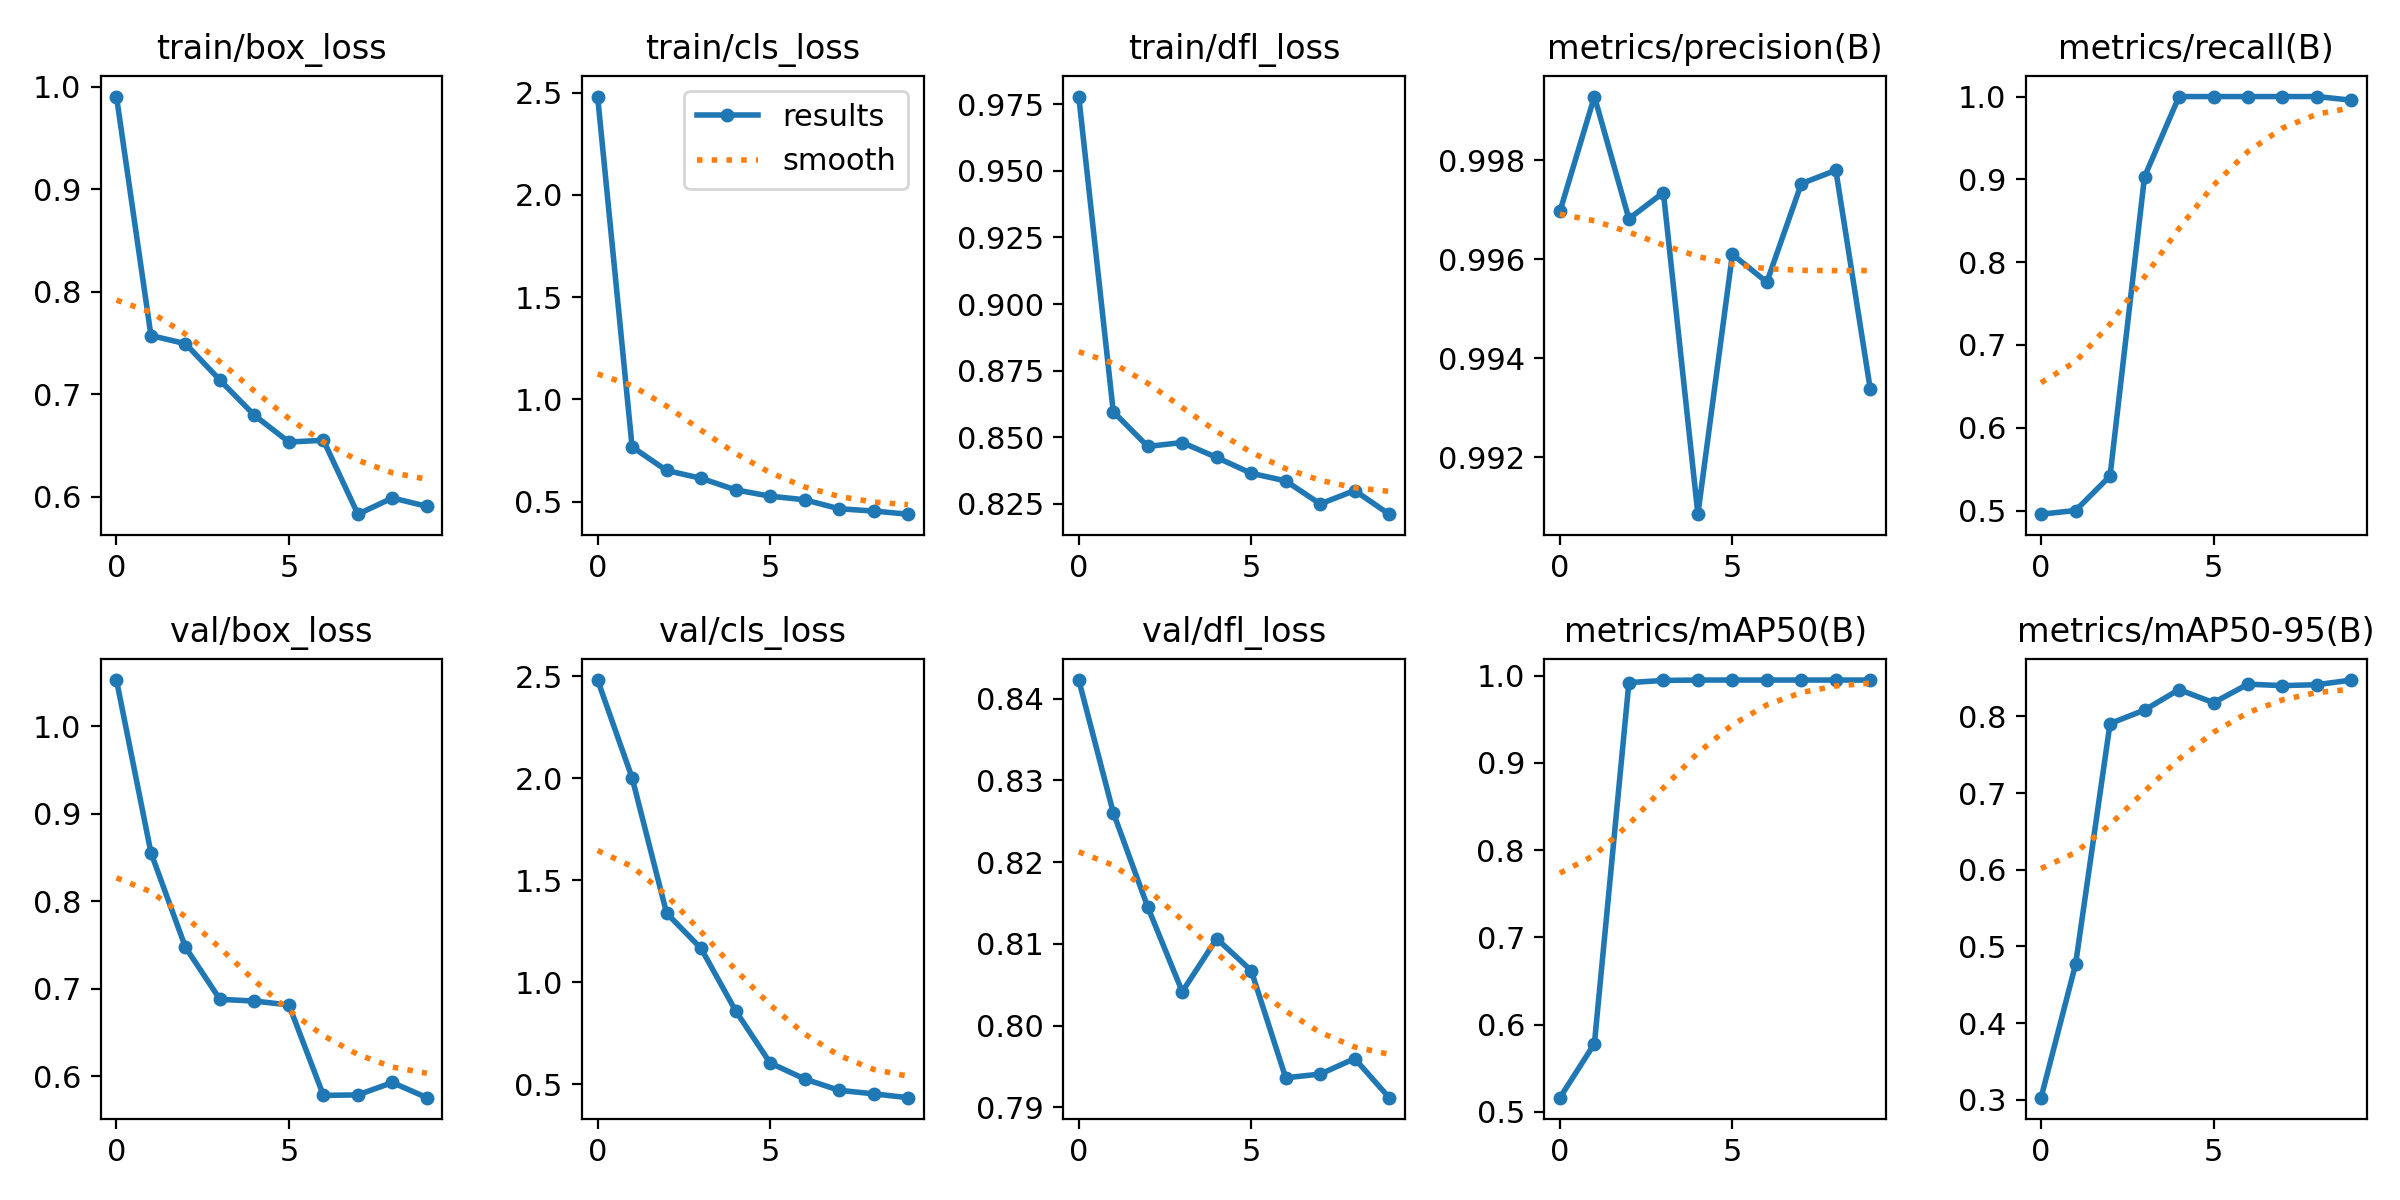

The file beside this chart, header and first rows:
epoch, train/box_loss, train/cls_loss, train/dfl_loss, metrics/precision(B), metrics/recall(B), metrics/mAP50(B), metrics/mAP50-95(B), val/box_loss, val/cls_loss, val/dfl_loss, lr/pg0, lr/pg1, lr/pg2
0, 0.9904, 2.481, 0.9778, 0.997, 0.4956, 0.5163, 0.3029, 1.053, 2.482, 0.8423, 0.0003167, 0.0003167, 0.0003167
1, 0.7571, 0.7683, 0.8596, 0.9993, 0.5, 0.5782, 0.4767, 0.8552, 2.003, 0.8261, 0.0005858, 0.0005858, 0.0005858
2, 0.7492, 0.6527, 0.8466, 0.9968, 0.5417, 0.9921, 0.7906, 0.7472, 1.34, 0.8145, 0.0007888, 0.0007888, 0.0007888
3, 0.7137, 0.6147, 0.848, 0.9973, 0.9032, 0.9946, 0.8082, 0.6876, 1.167, 0.8042, 0.0009258, 0.0009258, 0.0009258
4, 0.6793, 0.5581, 0.8424, 0.9909, 1, 0.995, 0.8349, 0.6857, 0.8614, 0.8106, 0.0009968, 0.0009968, 0.0009968
5, 0.6532, 0.5272, 0.8365, 0.9961, 1, 0.995, 0.8178, 0.6812, 0.6053, 0.8067, 0.0008418, 0.0008418, 0.0008418
6, 0.6549, 0.5097, 0.8336, 0.9955, 1, 0.995, 0.8419, 0.5779, 0.5268, 0.7936, 0.0008418, 0.0008418, 0.0008418
7, 0.5828, 0.4658, 0.825, 0.9975, 1, 0.995, 0.84, 0.5784, 0.471, 0.7941, 0.0006768, 0.0006768, 0.0006768
8, 0.5986, 0.4545, 0.83, 0.9978, 1, 0.995, 0.8413, 0.5926, 0.4538, 0.796, 0.0005118, 0.0005118, 0.0005118
9, 0.5905, 0.4392, 0.8212, 0.9934, 0.9956, 0.995, 0.8473, 0.5753, 0.4349, 0.7912, 0.0003467, 0.0003467, 0.0003467
